pico-8 play session: mixed d-pad (fixed 12-tick cycle)

[t = 8 s] mixed d-pad (1.2s cycle ×~6): → ← ↑ ↓ + 🅾/❎ taps, ~8s
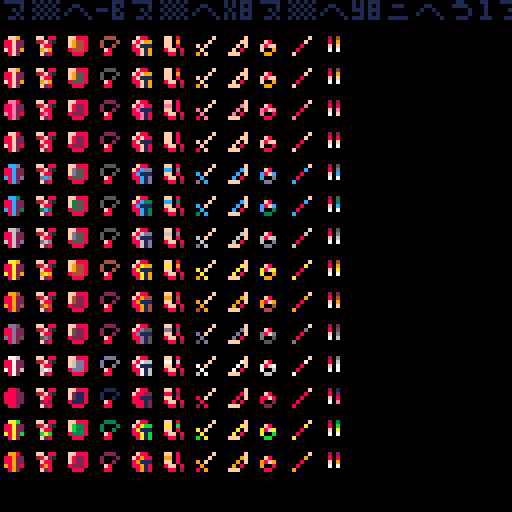

pico-8 cartridge
version 39
__lua__

printh('debug started','debug',true)
function debug(s)
 printh(tostr(s),'debug',false)
end

function clone(t1)
 local result={}
 for i=1,#t1 do
  result[i]=t1[i]
 end
 return result
end

function concat(t1,t2)
 local result=clone(t1)
 for i=1,#t2 do
  add(result,t2[i])
 end
 return result
end

colors={}

for i=0,13 do
 colors[i+1]={sget(i,8),sget(i,9),sget(i,10),sget(i,11)}
end

curindex=1

printh('debug started','debug',true)
function debug(s)
 printh(tostr(s),'debug',false)
end

running=0
function _update60()
 running+=1
 if btnp(6) then
  running=-1
 end

 if running <= 0 then
  return
 end

 if btnp(0) then
  curindex=curindex-1
 end
 if btnp(1) then
  curindex=curindex+1
 end
 curindex=mid(1,curindex,#colors)
end

function _draw()
 if running <= 0 then
  cls(2)
  return
 end
 cls()
 for sprite=0,10 do
  for color=1,#colors do
   pal(concat(concat({1},colors[curindex]),colors[color]),0)
   spr(sprite,sprite*8,color*8)
   
   pset(84,color*8+1,6)
   pset(84,color*8+2,7)
   pset(84,color*8+3,8)
   pset(84,color*8+4,9)
   
   pal()

   pset(82,color*8+1,sget(curindex-1,8))
   pset(82,color*8+2,sget(curindex-1,9))
   pset(82,color*8+3,sget(curindex-1,10))
   pset(82,color*8+4,sget(curindex-1,11))
  end
 end

 src="⁶-b⁶x8⁶y8ᶜ1⁶.ユユラョ◝◝◝◝⁶-#⁶.◝よ○○oエれ³⁸⁶-#ᶜ2⁶.\0@██… <ュ²1⁶.ムメミエエ゜~ュ⁶.	ᵇ○◝ュ◜◝◜⁶-#ᶜ1⁶.⁷エ○○|ュヲユ⁸⁶-#ᶜ2⁶.\0\0\0\0³³⁷ᶠ⁶-#ᶜ1⁶.\0\0\0\0\0⁷ユユ⁸⁶-#ᶜ5⁶.\0\0\0\0\0\0²\0⁸⁶-#ᶜ6⁶.\0\0\0\0\0\0⁴²⁸⁶-#ᶜd⁶.\0\0\0\0\0\0\0ᶜ⁸⁶-#ᶜf⁶.\0\0\0\0\0\0\0¹⁶-#ᶜ1⁶.\0\0\0\0➡️むシ?⁶.\0\0\0\0²⁴\0\0 ⁶. \0\0\0\0\0\0\0⁶.\0\0█Iそユユラ⁶-#⁶.ュヲンュ◝◝ン0⁸⁶-#ᶜ2⁶.\0\0\0\0\0\0\0ら⁸⁶-#ᶜ5⁶.\0\0\0\0\0\0\0¹⁸⁶-#ᶜ6⁶.\0\0\0\0\0\0⁶ᵉ²1ᶜ2⁶.らさお~◝◜◝◝⁶.○に◝ル◝◝◝◝⁶.³ᶠ⁷れネンン~⁶.\0\0\0\0\0\0\0³\n ⁶.ヲユナ<~ュヲナ⁶.ヨん◆ᵉᶜ⁵○◝²1⁶.◝ョョ◜◝◝ョ◝⁸⁶-#ᶜ8⁶.\0\0\0\0\0\0²\0²1ᶜ2⁶.ᶠᶠ⁷³¹\0¹\0⁸⁶-#ᶜ5⁶.@\0⁸\0\0\0\0(⁸⁶-#ᶜ6⁶.█`p<>せ⁶♥⁸⁶-#ᶜ7⁶.\0\0\0\0\0\0 ▮⁸⁶-#ᶜd⁶.\0\0█ら\0\0\0\0⁸⁶-#ᶜf⁶.\0█\0\0らXス@²1ᶜ5⁶.\0\0⁷\0\0\0\0ヌ⁸⁶-#ᶜ6⁶.\0\0ヲャ。ョャ▮⁸⁶-#ᶜ7⁶.¹\0\0\0²²⁴\r⁸⁶-#ᶜd⁶.ᵉᶠ\0⁴\0\0\0\0⁸⁶-#ᶜf⁶.\0\0\0\0ナ\0\0\0²1ᶜ5⁶.\0\0\0\0\0\0⌂⁴⁸⁶-#ᶜ6⁶.\0\0◝◝ユqqP⁸⁶-#ᶜd⁶.\0\0\0\0\0🅾️\0\n⁸⁶-#ᶜf⁶.\0\0\0\0ᶠ\0\0 ⁶-#ᶜ1⁶.█L⁸\0⁴\0¹¹⁸⁶-#ᶜ5⁶.\0\0\0\0\0\0\0█⁸⁶-#ᶜ6⁶.\0\0qs{|tn⁸⁶-#ᶜd⁶.\0\0█⁸█⬇️█\0⁸⁶-#ᶜf⁶.\0\0⁶░\0\0\n▮⁶-#ᶜ1⁶.\0あ…ppppp⁸⁶-#ᶜ5⁶.\0\0\0\0\0█☉☉⁸⁶-#ᶜ6⁶.\0\0ᵇᶠ⁷⁶⁶⁶⁸⁶-#ᶜd⁶.\0\0\0\0⁸⁸\0\0⁸⁶-#ᶜf⁶.\0\0⁴\0\0¹¹¹⁶-#ᶜ1⁶.\0れ⁸H 8x8⁸⁶-#ᶜ5⁶.\0\0\0\0@@\0\0⁸⁶-#ᶜ6⁶.\0\0⁷♥♥♥✽♥⁸⁶-#ᶜ7⁶.\0\0█\0\0\0\0\0⁸⁶-#ᶜd⁶.\0\0\0\0\0\0\0@⁸⁶-#ᶜf⁶.\0\0\0\0\0\0²\0⁶-#ᶜ1⁶.ヌル▮\0⁴⁴\0\0⁸⁶-#ᶜ5⁶.\0\0\0\0\0\0ろ\0⁸⁶-#ᶜ6⁶.\0\0ナヨャk•Z⁸⁶-#ᶜ7⁶.\0\0³²\0\0 █⁸⁶-#ᶜd⁶.\0\0\0\0\0█\0⁴⁸⁶-#ᶜf⁶.\0\0\0\0\0▮\0!²1ᶜ2⁶.ら\0\0\0\0\0\0\0⁸⁶-#ᶜ5⁶.\0\0▮▮ᶜ²⁴0⁸⁶-#ᶜ6⁶.?◝ヤフb`らア⁸⁶-#ᶜ7⁶.\0\0\0\0\0\0\0²⁸⁶-#ᶜd⁶.\0\0\0⁸█¹!¹⁸⁶-#ᶜf⁶.\0\0\0\0¹█\0\0²2ᶜ5⁶.\0\0²\0\0⁸\0\0⁸⁶-#ᶜ6⁶.\0\0¹⁵³³⁷ᶠ⁸⁶-#ᶜd⁶.\0\0\0²ᶜ⁴\0\0²2ᶜ1⁶.█ら@\0\0\0\0\0²2⁶.¹█$\0\0\0█ナ⁸⁶-#ᶜ5⁶.\0\0\0\0\0█\0\0²2ᶜ1⁶.ッッ◜◜◝◝◝ト\n⁶-#⁶.◝◝◝◝◝◝◝◜²1ᶜ2⁶.ら ◝◝◜ヲ@◝⁶.◝~◝◝◝◝ヲ◝²1⁶.~?゜ᶠ⁷³³¹⁸⁶-#ᶜ5⁶.\0\0\0\0\0⁴\0\0⁸⁶-#ᶜ6⁶.\0█\0Pp8$<⁸⁶-#ᶜ7⁶.\0\0\0█\0\0▮²⁸⁶-#ᶜd⁶.\0\0\0\0☉ららら⁸⁶-#ᶜf⁶.█@ナ \0\0⁸\0²1ᶜ5⁶.⁸\0\0\0ᶜ⁴²⁴⁸⁶-#ᶜ6⁶.!█!█ユユxき⁸⁶-#ᶜ7⁶.らaP`\0⁸\0\0⁸⁶-#ᶜd⁶.⁘ᵉ⁶⁷³³▒S⁸⁶-#ᶜf⁶.²\0█▮\0\0\0\0²1ᶜ5⁶.²\0\0\0\0\0\0⁸⁸⁶-#ᶜ6⁶.ュをュ◝ャン◜ユ⁸⁶-#ᶜ7⁶.¹1\0\0\0\0\0\0⁸⁶-#ᶜd⁶.\0\0\0\0⁴⁶¹⁷⁸⁶-#ᶜf⁶.\0⁸¹\0\0\0\0\0²1ᶜ2⁶.\0\0\0\0\0⁸「「⁸⁶-#ᶜ5⁶.\0²²ᵉ█\0\0█⁸⁶-#ᶜ6⁶.A…▥➡️3⁙¹¹⁸⁶-#ᶜ7⁶.8)\0\0\0\0\0\0⁸⁶-#ᶜd⁶.\0\0``@ナヌf⁸⁶-#ᶜf⁶.\0@\0\0\0\0\0\0²1ᶜ5⁶.█☉☉█…⁸⁸⁸⁸⁶-#ᶜ6⁶.e7swgcネ█⁸⁶-#ᶜ7⁶.⁸@\0\0\0\0\0\0⁸⁶-#ᶜd⁶.\0\0\0\0\0░⁴g⁸⁶-#ᶜf⁶.□\0⁴\0\0\0\0\0²5ᶜ6⁶.nv○=○み▤\0⁸⁶-#ᶜ7⁶.\0⁸\0\0\0\0\0\0⁸⁶-#ᶜd⁶.\0\0\0B█Fg◝⁸⁶-#ᶜf⁶.■¹\0\0\0\0\0\0²5ᶜ1⁶.\0\0\0\0\0\0\0 ⁸⁶-#ᶜ6⁶.リ○◝?や=%\0⁸⁶-#ᶜ7⁶.ᶜ█\0\0\0\0\0\0⁸⁶-#ᶜd⁶.\0\0\0█Bるソト²5ᶜ1⁶.\0\0\0\0\0\0²\0⁸⁶-#ᶜ2⁶.\0\0\0\0\0\0\0²⁸⁶-#ᶜ6⁶.ユるリリャzx8⁸⁶-#ᶜ7⁶.\0!\0\0\0\0\0\0⁸⁶-#ᶜd⁶.\0▮\0⁸\0✽▒E⁸⁶-#ᶜf⁶.⁷⁴\0\0\0\0\0\0²5ᶜ1⁶.\0 \0▮▮⁸⁸⁴⁸⁶-#ᶜ6⁶.ャOり@ナナユユ⁸⁶-#ᶜ7⁶.\0█\0█\0\0\0\0⁸⁶-#ᶜd⁶.\0▮゛'⁷³²\n⁸⁶-#ᶜf⁶.⁴\0\0\0\0\0\0\0²5ᶜ2⁶.ヌら█\0\0\0\0\0⁸⁶-#ᶜ6⁶.「0srりれCネ⁸⁶-#ᶜ7⁶.\0	\0¹²⁴█\0⁸⁶-#ᶜd⁶.⁴⁶ᶜ☉<8<「⁸⁶-#ᶜf⁶.¹\0\0\0\0\0\0\0²5ᶜ2⁶.◝◝◝◝◜◜ュヲ⁸⁶-#ᶜ6⁶.\0\0\0\0\0¹³⁷²1ᶜ2⁶.◝◝◝○◝◝◝◝⁶./ᶠ³「ᶠ⁷³\0\n⁶-#ᶜ1⁶.◝◝◝◝◝◝ョ◝²1ᶜ2⁶.◜ナ\0\0\0\0\0█²1⁶.◝?ᶜ²\0\0\0¹⁸⁶-#ᶜ5⁶.\0@ \0\0\0\0\0⁸⁶-#ᶜ6⁶.\0\0█`ぬ@っナ⁸⁶-#ᶜ7⁶.\0█\0\0\0…▮¥⁸⁶-#ᶜf⁶.\0\0@█@($⁴²6ᶜ7⁶.²$ᵇ⁴\0\0\0\0⁸⁶-#ᶜd⁶.ナ…\0\0\0\0\0\0⁸⁶-#ᶜf⁶.ᶜ²\0³\0\0\0\0²6ᶜ2⁶.\0▮8<ヘュヲュ⁸⁶-#ᶜ5⁶.ᶜᶜ⁶\0⁘\0\0\0⁸⁶-#ᶜd⁶.⁙⬇️▒²²\0\0\0²6ᶜ1⁶.\0\0\0¹\0\0\0\0⁸⁶-#ᶜ2⁶.\0ヲュ◜◝◝◝◝⁸⁶-#ᶜd⁶.⁷⁷³\0\0\0\0\0²6ᶜ2⁶.「◝◝◝◝◝◝◝⁸⁶-#ᶜ5⁶.█\0\0\0\0\0\0\0⁸⁶-#ᶜd⁶.f\0\0\0\0\0\0\0²6ᶜ2⁶.▮◝◝◝◝◝◝◝⁸⁶-#ᶜ5⁶.⁸\0\0\0\0\0\0\0⁸⁶-#ᶜd⁶.⁵\0\0\0\0\0\0\0²6ᶜ2⁶.\0◝◝◝◝◝◝◝⁸⁶-#ᶜd⁶.よ\0\0\0\0\0\0\0²2ᶜ5⁶. \0\0\0\0\0\0\0⁸⁶-#ᶜ8⁶.\0\0\0\0\0 \0\0⁸⁶-#ᶜd⁶.ト\0\0\0\0\0\0\0²2ᶜ5⁶.█\0\0\0\0\0\0\0⁸⁶-#ᶜ6⁶.「\0\0\0\0\0\0\0⁸⁶-#ᶜd⁶.a\0\0\0\0\0\0\0²2ᶜ1⁶.²\0▮█\0\0\0\0⁸⁶-#ᶜ6⁶.ヲヲナ@\0\0\0\0⁸⁶-#ᶜ8⁶.\0\0\0\0\0█\0\0⁸⁶-#ᶜd⁶.¹\0\0\0\0\0\0\0²2ᶜ1⁶.\0\0\0\0²\0\0\0⁸⁶-#ᶜ6⁶.らカxヲュ◜◝ュ⁸⁶-#ᶜ7⁶.\0 \0\0\0\0\0\0⁸⁶-#ᶜd⁶.?ᶜ⁴⁴\0\0\0\0⁸⁶-#ᶜf⁶.\0\0█\0\0\0\0\0²2ᶜ1⁶.\0\0\0\0█\0\0\0⁸⁶-#ᶜ6⁶.ᶠ゜¥4yワヤ◝⁸⁶-#ᶜ7⁶.\0\0⁴ᵇ⁶⁸▮\0⁸⁶-#ᶜd⁶.\0\0!\0\0\0\0\0²2ᶜ1⁶.ヘュ◝◝◝ワ◜ュ⁸⁶-#ᶜ6⁶.\0\0\0\0\0\0¹³²1 \n⁶-#ᶜ1⁶.◝◝◝◝◝◝{◝²1ᶜ2⁶.0▮\0\0\0\0\0\0⁸⁶-#ᶜ5⁶.\0@\0\0▮\0\0⁸⁸⁶-#ᶜ6⁶.\0\0@█ナユナ█⁸⁶-#ᶜ7⁶.\0\0█@\0\0\0\0⁸⁶-#ᶜd⁶.\0\0\0 \0\0\0\0⁸⁶-#ᶜf⁶.\0█\0\0\0\0\0\0²1ᶜ6⁶.ユュ◜◝◝◝◝?⁸⁶-#ᶜ7⁶.⁵³\0\0\0\0\0\0⁸⁶-#ᶜf⁶.\n\0¹\0\0\0\0\0²1ᶜ2⁶.\0\0█Pき ¹@⁸⁶-#ᶜ5⁶.\0\0\0\0\0\0\0¹⁸⁶-#ᶜ6⁶.◝○?ᶠ⁷¹\0\0²1ᶜ2⁶.◜◝◝◝ュ⁸\0き⁸⁶-#ᶜ5⁶.\0\0\0\0\0⁴\0▮⁸⁶-#ᶜ6⁶.¹\0\0\0\0\0\0\0²1ᶜ2⁶.◝◝◝◝◜ヲマモ⁸⁶-#ᶜ5⁶.\0\0\0\0¹\0\0▮⁸⁶-#ᶜd⁶.\0\0\0\0\0²\0\0²2   ᶜ1⁶.\0\0\0」\0\0\0\0 ²2⁶.\0\0\0\0\0\0⁴\0⁸⁶-#ᶜ5⁶.\0\0\0\0\0\0▮⁸²2ᶜ1⁶.\0\0\0\0\0\0@@⁸⁶-#ᶜ6⁶.ヲナら\0\0\0\0\0⁸⁶-#ᶜd⁶.\0\0\0█\0\0\0\0²2ᶜ1⁶.\0\0\0\0\0\0⁴▶⁸⁶-#ᶜ5⁶.\0\0\0\0¹\0\0\0⁸⁶-#ᶜ6⁶.◝◝◝◝◜ュユナ²2ᶜ1⁶.ま\0▮\0██\0ら⁸⁶-#ᶜ5⁶.\0\0\0\0@\0\0\0⁸⁶-#ᶜ6⁶.³⁷ᶠ゜??○?⁸⁶-#ᶜ7⁶.\0\0\0\0\0@\0\0⁸⁶-#ᶜd⁶.\0⁸\0\0\0\0█\0⁸⁶-#ᶜf⁶.⁴\0\0\0\0\0\0\0²2ᶜ1⁶.タュ◜◝◝◝◝◝\n⁶-#⁶.ワャン◝か\0\0\0⁸⁶-#ᶜ2⁶.\0\0\0\0`◝◝○⁸⁶-#ᶜ8⁶.\0\0\0\0\0\0\0█⁶-#ᶜ1⁶.○ン◝ツ\0\0\0\0⁸⁶-#ᶜ2⁶.\0\0\0 ワ◜◝◝⁸⁶-#ᶜ5⁶.\0⁴\0²⁸¹\0\0²1ᶜ2⁶.\0\0\0⁴◝◝◝◝⁸⁶-#ᶜ6⁶.ᶠ⁴\0\0\0\0\0\0⁸⁶-#ᶜd⁶.▮\0\0\0\0\0\0\0²1ᶜ2⁶.\0█きョョ◝よ◝⁸⁶-#ᶜ5⁶.¹\0▮\0²\0\0\0⁸⁶-#ᶜ8⁶.\0\0\0\0\0\0@\0⁸⁶-#ᶜd⁶.\0▮\0\0\0\0\0\0²1ᶜ2⁶.ユxuヤ~◝▥フ⁸⁶-#ᶜ5⁶.⁸\0☉\0¹\0\0\0⁸⁶-#ᶜ8⁶.\0█\0▮█\0f「²2⁶.\0\0□█ っ}ル⁸⁶-#ᶜd⁶.\0▮\0\0\0\0\0\0²2ᶜ8⁶.\0\0\nr○よモエ⁸⁶-#ᶜ9⁶.\0\0\0\0\0@■0²2ᶜ8⁶.\0\0\0\0。◝◝◜⁸⁶-#ᶜ9⁶.\0\0\0\0\0\0\0¹²2ᶜ8⁶.\0\0\0\0n◝◝ャ⁸⁶-#ᶜ9⁶.\0\0\0\0\0\0\0⁴²2ᶜ8⁶.\0\0█□V◝ト◝⁸⁶-#ᶜ9⁶.\0\0\0\0\0\0 \0²2ᶜ8⁶.\0³\0 をか◝よ⁸⁶-#ᶜ9⁶.\0\0\0\0\0\0\0@²2ᶜ8⁶.\0\0\0²□'OO⁸⁶-#ᶜ9⁶.\0\0\0\0\0\0\0▮⁸⁶-#ᶜd⁶.\0⁴\0\0\0\0\0\0²2ᶜ5⁶.▮\0\0\0\0\0\0\0⁸⁶-#ᶜ8⁶.\0\0\0\0¹⁸\0-²2ᶜ1⁶.○ユ\0\0\0\0\0\0⁸⁶-#ᶜ6⁶.█\0\0\0\0\0\0\0⁸⁶-#ᶜ8⁶.\0\0\0\0\0\0\0▮²2ᶜ1⁶.ナヲ⬆️\0\0\0\0\0⁸⁶-#ᶜ5⁶.▮\0²⁸\0\0\0\0⁸⁶-#ᶜ6⁶.ᶠ⁷\0\0\0\0\0\0⁸⁶-#ᶜ8⁶.\0\0\0\0\0\0▮\0²2ᶜ1⁶.◜◝ョョ8\0\0\0⁸⁶-#ᶜ5⁶.\0\0\0\0\0\0⁸\0\n²2⁶.\0\0\0\0\0\0き\0⁸⁶-#ᶜ8⁶.\0@\0 \0\0\0\0²2⁶.\0²¹\0\0\0\0\0²2ᶜ5⁶.\0\0\0\0\0\0\0█⁸⁶-#ᶜ8⁶.\0\0⁸²███\0⁸⁶-#ᶜd⁶.\0\0\0\0²\0\0\0²2ᶜ8⁶.⁴█\0 そ█\0▮⁸⁶-#ᶜ9⁶.\0\0 \0\0\0\0\0²2ᶜ8⁶.LHヲzョ◝◜@⁸⁶-#ᶜ9⁶.\0\0\0▒\0\0\0█²2ᶜ8⁶.ょヤ◝ワよo◝◝⁸⁶-#ᶜ9⁶.\0▮\0⁸@▮\0\0⁸⁶-#ᶜa⁶.\0\0\0\0\0█\0\0²8ᶜ9⁶.`…☉ヲ◝ュもq⁸⁶-#ᶜa⁶.\0\0\0\0\0\0@☉²8ᶜ9⁶.@かトよ\0³³ᶠ⁸⁶-#ᶜa⁶.\0\0 @◝ュュユ²8ᶜ9⁶.ョ◝ャク\0\0\0\0⁸⁶-#ᶜa⁶.\0\0⁴,◝◝◝◝²8ᶜ9⁶.7○◝コ█@ヲュ⁸⁶-#ᶜa⁶.\0\0\0*○よ⁷³²8ᶜ9⁶.\0\0\0◝+?○_⁸⁶-#ᶜa⁶.\0\0\0\0⁴\0\0\0²8ᶜ9⁶.⁸\0\0@⁷³!\0²8ᶜ2⁶.…ひ\0\0@\0██⁸⁶-#ᶜ9⁶.\0\0\0\0▮\0²\0²8ᶜ2⁶.とフ◝セ゜っスト⁸⁶-#ᶜ9⁶.\0\0\0\0\0\0⁴\0²8ᶜ2⁶.◝クヤトよ!コ⁴⁶.ヤ◝◝ャ◝w◝ト\n²8⁶.◝◝◝ト~○?\0⁸⁶-#ᶜ5⁶.\0\0\0\0\0\0@\0⁸⁶-#ᶜ9⁶.\0\0\0\0███\0⁸⁶-#ᶜa⁶.\0\0\0\0\0\0\0◝⁸⁶-#ᶜd⁶.\0\0\0 \0\0\0\0²8ᶜ1⁶.\0\0\0\0\0  \0⁸⁶-#ᶜ2⁶.◝◝◝}ユ▮▮\0⁸⁶-#ᶜ5⁶.\0\0\0█\0\0\0\0⁸⁶-#ᶜ6⁶.\0\0\0\0\0\0らら⁸⁶-#ᶜ9⁶.\0\0\0\0⁷ᶠᶜ⁸⁸⁶-#ᶜa⁶.\0\0\0\0\0ら³7²8ᶜ2⁶.◜ャ⬇️🐱✽\0\0\0⁸⁶-#ᶜ5⁶.\0⁴⁴⁴\0\0\0\0⁸⁶-#ᶜ6⁶.\0\0\0\0\0\0⁴た⁸⁶-#ᶜ9⁶.\0\0008xx▮\0\0⁸⁶-#ᶜa⁶.\0\0\0\0\0ヤめR⁸⁶-#ᶜd⁶.\0\0\0¹\0\0@\0⁸⁶-#ᶜf⁶.\0\0\0\0\0\0\0⁴²8ᶜ2⁶.よ○○\0\0\0\0\0⁸⁶-#ᶜ5⁶.@\0\0\0\0\0\0\0⁸⁶-#ᶜ6⁶.\0\0\0\0\0@◝O⁸⁶-#ᶜ9⁶.\0\0█゜▮\0\0\0⁸⁶-#ᶜa⁶.\0\0\0ナヤ?\0\0⁸⁶-#ᶜf⁶.\0\0\0\0\0█\0ぬ²8ᶜ2⁶.38\0\0\0\0\0\0⁸⁶-#ᶜ5⁶.⁸D\0\0\0\0\0\0⁸⁶-#ᶜ6⁶.\0\0\0\0\0Q+ᵉ⁸⁶-#ᶜ9⁶.\0█^\0\0\0\0\0⁸⁶-#ᶜa⁶.\0\0く◝◝\0⁴\0⁸⁶-#ᶜf⁶.\0\0\0\0\0なオヨ²8ᶜ2⁶.◀\0\0\0\0\0\0\0⁸⁶-#ᶜ6⁶.\0\0\0\0⁸ れ³⁸⁶-#ᶜ9⁶.█◝2\0\0\0\0\0⁸⁶-#ᶜa⁶.\0\0イ◝ネC\0\0⁸⁶-#ᶜf⁶.\0\0\0\0⁘う<ュ²8ᶜ6⁶.\0\0\0\0\0	gH⁸⁶-#ᶜ9⁶.|へ◝ \0\0\0\0⁸⁶-#ᶜa⁶.\0\0\0トンら█\0⁸⁶-#ᶜf⁶.\0\0\0\0⁶6「ほ²8ᶜ5⁶.\0\0\0\0\0▮ᶜ⁴⁸⁶-#ᶜ6⁶.\0\0\0\0\0\0ナ\0⁸⁶-#ᶜ9⁶.゛◝えっd⁸\0\0⁸⁶-#ᶜa⁶.ナ\0\0³⬇️'■³⁸⁶-#ᶜd⁶.\0\0\0 ⁸\0²⁸⁸⁶-#ᶜf⁶.\0\0\0⁴\0ら\0ユ²8ᶜ6⁶.\0\0\0\0\0\0ᵇ\0⁸⁶-#ᶜ9⁶.☉よ_p\0\0\0\0⁸⁶-#ᶜa⁶.w@ ᶠ◝ナユ\0⁸⁶-#ᶜf⁶.\0\0\0\0\0゜⁴◝²8ᶜ5⁶.\0\0\0\0\0¹⁶⁶⁸⁶-#ᶜ6⁶.\0\0\0\0\0\0@@⁸⁶-#ᶜ9⁶.○かフち\0\0▮\0⁸⁶-#ᶜa⁶.\0\0▮Tュb!0⁸⁶-#ᶜd⁶.\0\0\0\0\0▮\0\0⁸⁶-#ᶜf⁶.\0\0\0\0\0██▒²8ᶜ6⁶.\0\0\0\0\0\0☉る⁸⁶-#ᶜ9⁶.か█メV`\0\0\0⁸⁶-#ᶜa⁶. @▮た◆ゆv\0⁸⁶-#ᶜd⁶.\0\0\0\0▮@\0\0⁸⁶-#ᶜf⁶.\0\0\0\0\0¹¹=²8ᶜ2⁶.らナ\0\0\0\0\0\0⁸⁶-#ᶜ6⁶.\0\0\0\0\0\0➡️リ⁸⁶-#ᶜ9⁶.²□◝◜⁘⁴\0\0⁸⁶-#ᶜa⁶.\0\0\0¹ミャh\0⁸⁶-#ᶜd⁶.\0\0\0\0\0\0⁴ᶜ⁸⁶-#ᶜf⁶.\0\0\0\0\0\0²\0²8ᶜ2⁶.ミりナ\0\0\0\0\0⁸⁶-#ᶜ5⁶.\0 \0\0\0\0\0\0⁸⁶-#ᶜ6⁶.\0\0\0\0\0\0\0ン⁸⁶-#ᶜ9⁶.\0⁸゜ルき \0\0⁸⁶-#ᶜa⁶.\0\0\0ᵇ_ト◝⁶²8ᶜ2⁶.シ◝くナナ\0\0\0⁸⁶-#ᶜ5⁶.\0\0@\0\0\0\0\0⁸⁶-#ᶜ6⁶.\0\0\0\0\0\0¹!⁸⁶-#ᶜ9⁶.\0\0\0゜゜ぬ▮\0⁸⁶-#ᶜa⁶.\0\0\0\0\0Gモテ⁸⁶-#ᶜd⁶. \0²\0\0\0\0\0²8ᶜ2⁶.エヤ◝。。\0\0\0⁸⁶-#ᶜ5⁶.\0▮\0²²\0\0\0⁸⁶-#ᶜ9⁶.\0\0\0@ナョ{ち⁸⁶-#ᶜa⁶.\0\0\0\0\0\0░T⁸⁶-#ᶜd⁶.\0\0\0\0\0\0\0¹²8ᶜ2⁶.トヲ🅾️4うᵉ`\0⁸⁶-#ᶜ5⁶.\0\0aJ`ユ█\0⁸⁶-#ᶜ9⁶.\0\0\0\0\0¹¹l⁸⁶-#ᶜa⁶.\0\0\0\0\0\0⁴⧗⁸⁶-#ᶜd⁶.\0¹\0\0²\0\n\0\n²6ᶜa⁶.ト\0\0\0\0\0\0\0²6⁶.=\0\0\0\0\0\0\0⁸⁶-#ᶜd⁶.\0\0\0\0\0\0\0008⁸⁶-#ᶜf⁶.\0\0\0█\0\0\0\0²6ᶜ7⁶.\0\0\0@ ウ>y⁸⁶-#ᶜf⁶.³◝◝よト1り●²6ᶜd⁶.\0\0\0⁴\0\0\0\0⁸⁶-#ᶜf⁶.ヲナユユxxx☉²6ᶜ5⁶.\0\0\0\0\0\0\0¹⁸⁶-#ᶜ7⁶.\0\0\0\0¹ \0\0⁸⁶-#ᶜd⁶.\0\0\0\0\0\0²²⁸⁶-#ᶜf⁶.り➡️▒り\0█ニら²6ᶜ5⁶.\0\0\0\0\0\0██⁸⁶-#ᶜd⁶.\0\0\0\0\0\0@\0⁸⁶-#ᶜf⁶.ュ@○~xy¹³²6ᶜ5⁶.\0██らpp8○⁸⁶-#ᶜ8⁶.█\0\0\0\0\0\0\0⁸⁶-#ᶜa⁶.\0\0  \0\0²\0⁸⁶-#ᶜd⁶.\0\0@□\0⁸⁴\0⁸⁶-#ᶜf⁶.7⁷⁷\0\0███²6ᶜ5⁶.⁶³²³\0\0\0\0⁸⁶-#ᶜ7⁶.\0\0\0@██らら⁸⁶-#ᶜ8⁶.¹\0\0\0\0\0\0\0⁸⁶-#ᶜa⁶.⁸\0\0\0\0\0\0\0⁸⁶-#ᶜd⁶.\0\0	\0\0\0\0 ⁸⁶-#ᶜf⁶.ぬきオき@A\0¹²6ᶜ7⁶.\0\0\"->??7⁸⁶-#ᶜf⁶.ウヤツ□¹\0\0H²6ᶜ1⁶.\0\0\0\0█\0\0\0⁸⁶-#ᶜ2⁶.\0\0\0█\0\0\0\0⁸⁶-#ᶜ5⁶.ᵉ8(x`ら█ら⁸⁶-#ᶜ8⁶.▮@\0\0\0\0\0\0⁸⁶-#ᶜa⁶.@\0ら\0\0\0\0\0⁸⁶-#ᶜd⁶. \0▮\0\0\0@\0⁸⁶-#ᶜf⁶.¹\0²⁷\0\0<▮²6ᶜ5⁶.\0\0\0\0¹¹#?⁸⁶-#ᶜ8⁶.\0\0\0\0\0\0▮\0⁸⁶-#ᶜd⁶.\0\0¹¹\0²ᶜ\0⁸⁶-#ᶜf⁶.xチスららら\0\0²6ᶜd⁶.ᶜ⁸⁴\0\0\0\0²⁸⁶-#ᶜf⁶.1\0003⁷³タヲヲ²6ᶜ7⁶.\0\0\0\0\0\0¹\0⁸⁶-#ᶜf⁶.⁸ypユユ?~○²6ᶜ2⁶.@\0\0\0\0\0\0\0⁸⁶-#ᶜ5⁶.█\0\0\0\0\0\0\0⁸⁶-#ᶜa⁶.²\0\0\0\0\0\0\0⁸⁶-#ᶜd⁶.0\0\0\0\0\0⁴ᶜ⁸⁶-#ᶜf⁶.\0\0¹Aく¹ ナ²6ᶜ5⁶.\0\0\0\0█\0\0\0⁸⁶-#ᶜa⁶.○/\0\0\0\0\0\0⁸⁶-#ᶜd⁶.█▮\0\0\0き\0 ⁸⁶-#ᶜf⁶.\0\0¹²\0²³ᶠ²6ᶜa⁶.ャャ▮\0\0\0\0\0⁸⁶-#ᶜd⁶.⁴\0\0\0\0\0\0\0\n²6ᶜ1⁶.\0\0\0\0ユユナヲ⁸⁶-#ᶜ5⁶.\0█ナユ⁸⁸¥⁴⁸⁶-#ᶜd⁶.ら`▮⁸⁴⁴¹¹²6ᶜ1⁶.\0\0⁴ᶠ⁶ᶠ⁷⁷⁸⁶-#ᶜ5⁶.、゜ᵇ\0	\0⁸⁸⁸⁶-#ᶜd⁶.c`…▮▮▮▮▮²6ᶜ7⁶.U█あ  \0\0\0⁸⁶-#ᶜd⁶.\0\0@▮\0\0█\0⁸⁶-#ᶜf⁶.ち~%Hら█\0\0²6ᶜ7⁶.\0\0\0²▒\0⁴\0⁸⁶-#ᶜf⁶.\0\0◜ノ@ららナ²6ᶜ7⁶.\0\0\0🐱²²\0\0⁸⁶-#ᶜd⁶.\0\0 \0\0█\0 ⁸⁶-#ᶜf⁶.\0きれ¹¹¹⁷¹²6ᶜ1⁶.\0\0\0\0\0\0\0⁸⁸⁶-#ᶜ5⁶.███らヲュュル⁸⁶-#ᶜd⁶.``x4⁶³²³⁸⁶-#ᶜf⁶.³\0\0\0\0\0\0\0²6ᶜ1⁶.\0¹\0\0\0\0\0\0⁸⁶-#ᶜ5⁶.ᶠᵉ⁷⁷⁷⁷⁷³⁸⁶-#ᶜ7⁶.\0\0Ppxユユユ⁸⁶-#ᶜd⁶.▮\0\0\0\0\0\0⁴⁸⁶-#ᶜf⁶.\0\0そ☉█⁸⁸\0²6ᶜ7⁶.█ら◝ワ◝◝ヤ{⁸⁶-#ᶜf⁶.@\0\0⁸\0\0▮░²6ᶜ7⁶.=?ほ◝◜ロ•~⁸⁶-#ᶜf⁶.²\0H\0¹	ノ▒²6ᶜ7⁶.\0\0_◝ャ◝セト⁸⁶-#ᶜf⁶.\0\0き\0⁴\0& ²6ᶜ1⁶.⁘\0\0\0\0\0@\0⁸⁶-#ᶜ2⁶.\0▮⁴\0\0P\0`⁸⁶-#ᶜ5⁶.+.むゆ◜なゆお⁸⁶-#ᶜ7⁶.\0\0\0\0¹\0¹¹⁸⁶-#ᶜd⁶.\0█@@\0\0\0\0⁸⁶-#ᶜf⁶.\0\0¹¹\0¹\0\0²6ᶜ1⁶.\0\0\0\0\0²¹\0⁸⁶-#ᶜ2⁶.\0\0\0\0²¹\0\0⁸⁶-#ᶜ5⁶.\0\0\0¹⁵█🐱⁷⁸⁶-#ᶜ7⁶.\0\0@\0\0\0\0\0⁸⁶-#ᶜ8⁶.\0\0\0\0\0\0\0@⁸⁶-#ᶜd⁶.\0²¹░@⁴L8⁸⁶-#ᶜf⁶.ヲヲま\0\0\0\0\0²6ᶜ7⁶.\0\0\0x▮😐らま⁸⁶-#ᶜf⁶.\0\0ュ░ムp<D²6ᶜ7⁶.\0\0\0\0\0²\0\0⁸⁶-#ᶜd⁶.⁴\0\0\0\0\0\0\0⁸⁶-#ᶜf⁶.ナナ◝◝◝}__²6ᶜa⁶.\0\0\0\0\0\0@\0⁸⁶-#ᶜf⁶.•゜‖▶³a\0\0²6ᶜd⁶.\0■\0\0\0\0\0\0\n²1ᶜ5⁶.⁸²ᵉ¥,`\0\0⁸⁶-#ᶜd⁶.⁷⁵\0\0\0\0\0\0²1ᶜ5⁶.⁸\0▮\0\0\0\0\0⁸⁶-#ᶜ6⁶.ナナ\0\0\0\0\0\0⁸⁶-#ᶜd⁶.▮▮\0\0\0\0\0\0²5ᶜ6⁶.◝◝○◝◜ュョ◜⁸⁶-#ᶜd⁶.\0\0█\0¹¹\0¹²5ᶜ1⁶.\0\0\0⁸⁸▤\0⁸⁸⁶-#ᶜ6⁶.?◝\0█\0\0\0\0⁸⁶-#ᶜd⁶.\0\0レ⁷リ'⁙‖⁸⁶-#ᶜf⁶.ら\0\0\0\0\0\0\0²5ᶜ1⁶.\0\0▮Pらぬナホ⁸⁶-#ᶜ6⁶.|▶\0\0²\0\0\0⁸⁶-#ᶜd⁶.█ ¹⁷	³¹\0⁸⁶-#ᶜf⁶.³\0\0\0\0\0\0\0²5ᶜ1⁶.⁴²ᶜt⁶%!⬇️⁸⁶-#ᶜ2⁶.█Hニ² @●ᶜ²5ᶜ1⁶.\0\0\0\0A■ら@⁸⁶-#ᶜ2⁶.¹\0し²、⁸	-⁸⁶-#ᶜ6⁶.⁸\0\0\0\0\0\0\0⁸⁶-#ᶜ7⁶.ユユ\0\0\0\0\0\0⁸⁶-#ᶜd⁶.\0⁸\0\0\0\0 \0²5ᶜ1⁶.\0\0⁶\r⁵\0²⁘⁸⁶-#ᶜ2⁶.\0\0\0\0\0ᵉ	²⁸⁶-#ᶜ6⁶.\0\0\0\0@@オ█⁸⁶-#ᶜ7⁶.○よ\0\0\0\0\0\0⁸⁶-#ᶜd⁶.\0\0\0▮\0▮\0\0⁸⁶-#ᶜf⁶.█@らら██\0@²5ᶜ1⁶.\0\0\0\0\0██\0⁸⁶-#ᶜ6⁶.\0\0▮\0 <?○⁸⁶-#ᶜ7⁶.H¹\0▮\0\0\0\0⁸⁶-#ᶜd⁶.\0\0@@B²@\0⁸⁶-#ᶜf⁶.ほ◜//。¹\0\0²5ᶜ1⁶.\0\0⁵ᵉ◀¹\r²⁸⁶-#ᶜ2⁶.\0\0\0\0⁸\0▮\\⁸⁶-#ᶜ6⁶. \0\0\0\0\0\0\0⁸⁶-#ᶜ7⁶.★つ\0\0\0\0\0\0⁸⁶-#ᶜd⁶.@@\0\0\0\0\0\0⁸⁶-#ᶜf⁶.\r⁘\0\0\0\0\0\0²5ᶜ1⁶.\0@\0\0\0⁴\0\0⁸⁶-#ᶜ2⁶.²☉b█$@¹$⁸⁶-#ᶜ7⁶.¹\0\0\0\0\0\0\0⁸⁶-#ᶜf⁶.\0¹\0\0\0\0\0\0²5ᶜ1⁶.\0²`P¹0\0\0⁸⁶-#ᶜ2⁶.\0¹	³>ᶜp@⁸⁶-#ᶜ8⁶.█\0\0\0\0\0\0\0⁸⁶-#ᶜa⁶. \0\0\0\0\0\0\0⁸⁶-#ᶜd⁶.「\0\0\0@\0\0\0²5ᶜ1⁶.\0\0\0\0\0\0▮¹⁸⁶-#ᶜ2⁶.\0¹\0\0\0\0\0\0⁸⁶-#ᶜ6⁶.³⁶⁘<゛R⁸\0⁸⁶-#ᶜ7⁶.オ\0\0\0\0\0\0\0⁸⁶-#ᶜd⁶.\0\0マららてbp⁸⁶-#ᶜf⁶.,ヲ\0\0\0\0\0\0²5ᶜ1⁶.\0\0\0²²²²²⁸⁶-#ᶜ6⁶.😐う`ナナききき⁸⁶-#ᶜd⁶.@\0。、、TX\\⁸⁶-#ᶜf⁶.3c█\0\0\0\0\0²5ᶜ1⁶.\0\0\0███\0\0⁸⁶-#ᶜ2⁶.\0\0 \0@@@ナ⁸⁶-#ᶜ6⁶.よヤ▶、゜゜゜゜⁸⁶-#ᶜd⁶.@\0⁸³\0\0\0\0⁸⁶-#ᶜf⁶.\0▮\0\0\0\0\0\0²5ᶜ1⁶.\0\0\0⁴⁶³\0\0⁸⁶-#ᶜ2⁶.\0\0\0¹\0⁴²⁴⁸⁶-#ᶜ6⁶.◝◝ら@\0\0\0\0⁸⁶-#ᶜd⁶.\0\0\0000ユっヲ█\n⁶-#ᶜ1⁶.◝◝◝◝ト◝◝◝⁶.◝◜◝◝}◝ャ◝²1ᶜ5⁶.\0\0²⁴け⬆️ろ☉⁸⁶-#ᶜ6⁶.ゃヘ0\0\0\0\0\0⁸⁶-#ᶜd⁶.6▶イタ」j\0\0²1ᶜ5⁶.█⁴⁴²⁶⁵⬇️!⁸⁶-#ᶜd⁶.⁷³³¹¹²⁴²²1ᶜ2⁶. ⁸\0\0\0@\0\0⁸⁶-#ᶜ5⁶.▤²\0X@●`ᶜ⁸⁶-#ᶜd⁶.⁴\0\0\0\0\0\0\0²1ᶜ2⁶.²\0\0⁴² \0\0⁸⁶-#ᶜ5⁶.p;ハ	く⁸/○⁸⁶-#ᶜd⁶.\0\0\0\0\0\0█\0²1ᶜ2⁶.★	` ⁸\0¹\0⁸⁶-#ᶜ5⁶.$ロえ웃□スノょ⁸⁶-#ᶜd⁶.\0\0\0\0█\0\0 ²1ᶜ2⁶.▮¹ \0⁶⁸▮D⁸⁶-#ᶜ5⁶.'\"ᵉᶠ☉ん◆)⁸⁶-#ᶜ6⁶.@\0@ら\0\0\0\0⁸⁶-#ᶜd⁶.\0ら█\0\0\0\0\0⁸⁶-#ᶜf⁶.█\0\0\0\0\0\0\0²1ᶜ2⁶.\0\0\0█\0\0▮\0⁸⁶-#ᶜ5⁶.█@☉2ネ?dP⁸⁶-#ᶜ6⁶.•#$\0\0\0\0\0⁸⁶-#ᶜd⁶.d、SMᶜ@\0\0²1ᶜ2⁶.ᶜ4@pT っ²⁸⁶-#ᶜ5⁶.ヨゃも⬇️きエ4ユ⁸⁶-#ᶜd⁶.\0\0\0ᶜ²\0\0\0²1ᶜ2⁶.(Dtyそ⁘‖\0⁸⁶-#ᶜ5⁶.シつ⬅️●W#マタ⁸⁶-#ᶜd⁶.\0▮\0\0\0\0\0\0²1ᶜ2⁶.き,웃わ%⁶ゆx⁸⁶-#ᶜ5⁶.G⧗v¥あン¹♥⁸⁶-#ᶜd⁶.⁸\0\0\0\0\0\0\0²1ᶜ2⁶.³\n⁙●²b⁵\0⁸⁶-#ᶜ5⁶.スuムi‖。\nS⁸⁶-#ᶜd⁶.$█\0\0\0\0\0\0²1ᶜ2⁶.\0\0\0\0\0¹\0\0⁸⁶-#ᶜ5⁶.▒⁵	Dᶠ &く⁸⁶-#ᶜ6⁶.@らききナ@\0\0⁸⁶-#ᶜd⁶.<「T「▮うオL²1ᶜ2⁶.き\0きナ█⁴  ⁸⁶-#ᶜ5⁶.	 @\0³ねᵉ▥⁸⁶-#ᶜ6⁶.◀゜」⁙⁸\0\0\0⁸⁶-#ᶜd⁶.\0\0⁶ᶜ⁘\n\0⁴²1ᶜ2⁶.\0\r¹C# き@⁸⁶-#ᶜ5⁶.んヌテてTウ▶め⁸⁶-#ᶜd⁶.8▮ \0\0\0\0\0\n²1 ⁶-#ᶜ1⁶.ョ◝ヤに◝や~⁙⁸⁶-#ᶜ2⁶.²\0\0\0\0\0\0\0⁸⁶-#ᶜ5⁶.\0\0▮@\0²¹さ⁶-#ᶜ1⁶.gヤz◝ヤ◜○◝⁸⁶-#ᶜ5⁶.…▮█\0\0\0█\0²1⁶.き⁴\0⁴h@\0ろ⁸⁶-#ᶜd⁶.⁴\0\0\0\0\0\0\0²1ᶜ2⁶.\0\0 ⁴ら\0\0\0⁸⁶-#ᶜ5⁶.*せっ█\0▮ケ░²1ᶜ2⁶.¹⁴\0\0\0\0\0\0⁸⁶-#ᶜ5⁶.ムタ@⁘⁴웃¹\0²1ᶜ2⁶.▮□ ¹\0⁘▮▮⁸⁶-#ᶜ5⁶.	ヘれ4ソ(ろ⁴⁸⁶-#ᶜd⁶.█\0\0\0\0\0⁸\0²1ᶜ2⁶.\0¹ᵉ\0\0\0\0²⁸⁶-#ᶜ5⁶.-ナ¹●ᵉᵉ゛0²1ᶜ2⁶.@\0\0\0█\0\0\0⁸⁶-#ᶜ5⁶.⁵` そ\0¹\0█²1ᶜ2⁶.\"ろh▮⁴⁸\0█⁸⁶-#ᶜ5⁶.@2❎ち0らL▮⁸⁶-#ᶜd⁶.⁴¹\0¹\0\0¹\0²1ᶜ2⁶.⁵\0░▮2⁴\0⁘⁸⁶-#ᶜ5⁶.\"「\nれゃ□ ¹⁸⁶-#ᶜd⁶.\0⁴\0\0\0\0\0\0²1ᶜ2⁶.P。-█²\0\0@⁸⁶-#ᶜ5⁶.とら²Dさ⁸□□⁸⁶-#ᶜd⁶.\0\0█\0\0\0\0\0²1ᶜ2⁶.H\0\0⁴J\0\0\0⁸⁶-#ᶜ5⁶.ほo\0む⁘ █😐⁸⁶-#ᶜ8⁶.\0\0²\0\0\0\0\0⁸⁶-#ᶜd⁶.\0\0\0\0\0\0\0▮²1ᶜ2⁶.\0▮\0\0\0\0▮¹⁸⁶-#ᶜ5⁶.e@²」\0\0\0\n⁸⁶-#ᶜd⁶.\0\0\0\0⁸\0\0\0²1ᶜ2⁶.E\0\0\0\0\0\0\0⁸⁶-#ᶜ5⁶.き¹$\0\0⁴\0\0²1ᶜ2⁶.\0@ᶜ@\0\0\0\0⁸⁶-#ᶜ5⁶.7「@\0³8 \0⁸⁶-#ᶜd⁶.\0 \0\0\0\0\0\0\n⁶-#ᶜ1⁶.ョ~○○ワ◝メ◜⁸⁶-#ᶜ5⁶.²¹█\0\0\0\0¹⁶-#ᶜ1⁶.◝○ト○?にッヤ⁸⁶-#ᶜ5⁶.\0\0\0██\0\0\0⁶-#ᶜ1⁶.ョ○よヤ○ュッ◝⁸⁶-#ᶜ5⁶.\0\0@\0\0²\0\0⁶-#ᶜ1⁶.にッ◝ャ◝◝レ◝⁸⁶-#ᶜ5⁶.P⁵\0\0\0\0\0\0⁶-#ᶜ1⁶.ワか○◝ョシ◝◝⁸⁶-#ᶜ2⁶.⁸@\0\0\0\0\0\0⁸⁶-#ᶜ5⁶.\0 █\0\0(\0\0⁶-#ᶜ1⁶.ョか~◝トョよ]⁸⁶-#ᶜ2⁶.\0`\0\0 \0\0\0⁸⁶-#ᶜ5⁶.²\0▒\0\0²@ ⁶-#ᶜ1⁶.マえ◝ヤト◝○か⁸⁶-#ᶜ2⁶.\0@\0\0\0\0\0\0⁸⁶-#ᶜ5⁶.‖\"\0▮ \0\0@⁸⁶-#ᶜd⁶.\0\0\0\0\0\0█\0⁶-#ᶜ1⁶.oヤ◝ワイ◝ャ◝⁸⁶-#ᶜ5⁶.▮▮\0⁸□\0⁴\0⁶-#ᶜ1⁶.ョ◝○◝めやワョ⁸⁶-#ᶜ5⁶.²\0█\0@@\0\0⁶-#ᶜ1⁶.G,◜るフメ◝<⁸⁶-#ᶜ2⁶.\0@\0\0\0\0\0\0⁸⁶-#ᶜ5⁶.ま⧗¹=「□\0█⁶-#ᶜ1⁶.Mリかン]◝◝◜⁸⁶-#ᶜ2⁶.█\0@²\0\0\0\0⁸⁶-#ᶜ5⁶.2ᶜ ⁴け\0\0\0⁶-#ᶜ1⁶.にヤめゃおシャモ⁸⁶-#ᶜ2⁶.▮\0\0\0 \0\0\0⁸⁶-#ᶜ5⁶.@▮D6@(\0▮⁶-#ᶜ1⁶.◝トワ◝ヤヤメワ⁸⁶-#ᶜ5⁶.\0 ⁸\0▮\0□\0²1⁶.\0「\n\0\0□▮\0⁶-#ᶜ1⁶.ロ◝◜◝◝ャ◝ト⁸⁶-#ᶜ5⁶.	\0¹\0\0⁴\0\0²1⁶.\0\0\0\0\0\0\0¹\n⁶-#ᶜ1⁶.◝◜ムお◝ョよ◝⁸⁶-#ᶜ5⁶.\0¹\0\0\0\0\0\0⁶-#ᶜ1⁶.◝ロ◝◝◝◝◝7⁸⁶-#ᶜ6⁶.\0\0\0\0\0\0\0@⁸⁶-#ᶜf⁶.\0\0\0\0\0\0\0█⁶-#ᶜ1⁶.◜oョ◜◝◝ヤエ⁸⁶-#ᶜ7⁶.\0\0\0\0\0\0\0000⁶-#ᶜ1⁶.◝◝よワツ◝{ゃ⁸⁶-#ᶜ5⁶.\0\0\0\0\0\0█\0⁸⁶-#ᶜ7⁶.\0\0\0\0\0\0\0⁴⁸⁶-#ᶜd⁶.\0\0\0\0\0\0\0\"⁶-#ᶜ1⁶.◝ョよ○◝トまい⁸⁶-#ᶜ5⁶.\0\0\0\0\0\0F\0⁸⁶-#ᶜ7⁶.\0\0\0\0\0\0\0D⁸⁶-#ᶜd⁶.\0\0\0\0\0\0¹\0⁶-#ᶜ1⁶.ヤ{oャロワ◝ミ⁸⁶-#ᶜ2⁶.\0\0\0⁴\0\0\0\0⁸⁶-#ᶜ5⁶.▮██\0\0⁸\0▮⁸⁶-#ᶜ7⁶.\0\0\0\0\0\0\0⁴⁶-#ᶜ1⁶.}゜Kや◝よ◝ヤ⁸⁶-#ᶜ5⁶.\0█\0\0\0@\0▮⁶-#ᶜ1⁶.ャlュふほ◝Cみ⁸⁶-#ᶜ6⁶.\0\0\0\0\0\0\0@⁸⁶-#ᶜ7⁶.\0\0\0\0\0\0\0²⁸⁶-#ᶜd⁶.\0¹\0\0\0\0<\0⁶-#ᶜ1⁶.◝ヤ_ツ◝◝◝サ⁸⁶-#ᶜ7⁶.\0\0\0\0\0\0\0¹⁶-#ᶜ1⁶.ヤョ◜◝ンン~O⁸⁶-#ᶜ5⁶.\0\0\0\0⁴⁴█\0⁸⁶-#ᶜ6⁶.\0\0\0\0\0\0\0█⁸⁶-#ᶜ7⁶.\0\0\0\0\0\0\0 ⁶-#ᶜ1⁶.ョワせ◝◝◝◝せ⁸⁶-#ᶜ5⁶.\0⁸\0\0\0\0\0@⁸⁶-#ᶜ7⁶.\0\0\0\0\0\0\0▮⁶-#ᶜ1⁶.◝よwャ◝ャャk⁸⁶-#ᶜ7⁶.\0\0\0\0\0\0\0▮⁸⁶-#ᶜd⁶.\0\0\0\0\0\0\0⁴⁶-#ᶜ1⁶.むヤ◝◝ハョ◜ン⁸⁶-#ᶜ5⁶.¹▮\0\0⁸²\0\0⁸⁶-#ᶜ7⁶.\0\0\0\0\0\0\0⁴⁸⁶-#ᶜd⁶.\0\0\0\0\0\0\0²⁶-#ᶜ1⁶.◝◝ツ◝◝◜○め⁸⁶-#ᶜ5⁶.\0\0\0\0\0\0█\0⁸⁶-#ᶜ6⁶.\0\0\0\0\0\0\0@⁸⁶-#ᶜ7⁶.\0\0\0\0\0\0\0⁴⁶-#ᶜ1⁶.ト{ャ◝◝めュ◝⁸⁶-#ᶜ5⁶. ░\0\0\0@²\0⁸⁶-#ᶜd⁶.\0\0\0\0\0\0¹\0²1ᶜ5⁶.@█\0\0\0\0ぬ⁸\n⁶-#ᶜ1⁶.エ◜}トトヤ◝◝⁸⁶-#ᶜ5⁶.\0\0\0 \0\0\0\0⁶-#ᶜ1⁶.?よ?つ◝◝ト◜⁸⁶-#ᶜ5⁶.\0\0\0@\0\0\0\0⁸⁶-#ᶜ7⁶.@@\0\0\0\0\0\0⁸⁶-#ᶜd⁶.█\0\0\0\0\0\0\0⁸⁶-#ᶜf⁶.\0\0@\0\0\0\0\0⁶-#ᶜ1⁶.クテ」❎○◝◜◝⁸⁶-#ᶜ5⁶.\0\0\0`\0\0¹\0⁸⁶-#ᶜ7⁶.(!す\0\0\0\0\0⁶-#ᶜ1⁶.ウワエᶠトトyワ⁸⁶-#ᶜ5⁶. \0\0P\0\0\0⁸⁸⁶-#ᶜ6⁶.\0\0\0█\0\0\0\0⁸⁶-#ᶜ7⁶.¹⁸\0\0\0\0\0\0⁸⁶-#ᶜd⁶.\0\0000\0\0\0\0\0⁶-#ᶜ1⁶.も;め<め◝◜ヤ⁸⁶-#ᶜ5⁶.\0\0\0@\0\0¹\0⁸⁶-#ᶜ6⁶.\0\0\0²\0\0\0\0⁸⁶-#ᶜ7⁶.@DD\0\0\0\0\0⁸⁶-#ᶜd⁶.\0\0\0¹\0\0\0\0⁶-#ᶜ1⁶.ランン⬇️◝◝◝◝⁸⁶-#ᶜ5⁶.¹²\0|\0\0\0\0⁸⁶-#ᶜ7⁶.⁴⁴⁴\0\0\0\0\0⁶-#ᶜ1⁶.エら◝◜◝◝よ◝⁸⁶-#ᶜ5⁶.▮\0\0¹\0\0\0\0⁸⁶-#ᶜ6⁶.\0ᶠ\0\0\0\0\0\0⁸⁶-#ᶜ7⁶.\0▮\0\0\0\0\0\0⁶-#ᶜ1⁶.}ュや⬇️◝に◜○⁸⁶-#ᶜ5⁶.\0\0\0\0\0@\0\0⁸⁶-#ᶜ6⁶.\0\0\0<\0\0\0\0⁸⁶-#ᶜ7⁶.²²²\0\0\0\0\0⁸⁶-#ᶜd⁶.\0\0@\0\0\0\0\0⁶-#ᶜ1⁶.pヘッへ◝よゆ◝⁸⁶-#ᶜ5⁶.\0\0\0¹\0\0\0\0⁸⁶-#ᶜ7⁶.¹¹¹\0\0\0\0\0⁶-#ᶜ1⁶.Oa}}◝◝○ョ⁸⁶-#ᶜ6⁶.█お\0\0\0\0\0\0⁸⁶-#ᶜ7⁶. \0█\0\0\0\0\0⁶-#ᶜ1⁶.にᶠにぬよ◝ワャ⁸⁶-#ᶜ5⁶.@\0@@\0\0\0\0⁸⁶-#ᶜ6⁶.\0█\0⁷\0\0\0\0⁸⁶-#ᶜ7⁶.▮▮▮\0\0\0\0\0⁸⁶-#ᶜd⁶.\0\0\0⁸\0\0\0\0⁸⁶-#ᶜf⁶.\0@\0\0\0\0\0\0⁶-#ᶜ1⁶.ネᶜヤヤ◝◝]◝⁸⁶-#ᶜ2⁶.\0\0\0\0\0\0█\0⁸⁶-#ᶜ5⁶.⁴\0\0▮\0\0²\0⁸⁶-#ᶜ6⁶.\0ネ\0\0\0\0\0\0⁸⁶-#ᶜ7⁶.▮▮▮\0\0\0\0\0⁶-#ᶜ1⁶.セッャ⬇️◝◝ヤ◝⁸⁶-#ᶜ5⁶. \0\0|\0\0\0\0⁸⁶-#ᶜ7⁶.⁴⁴⁴\0\0\0\0\0⁸⁶-#ᶜd⁶.²¹\0\0\0\0\0\0⁶-#ᶜ1⁶.めッみ{ヤ◝ワ◝⁸⁶-#ᶜ2⁶.\0\0\0\0\0\0⁸\0⁸⁶-#ᶜ5⁶.\0¹@⁴\0\0\0\0⁸⁶-#ᶜ7⁶.D⁴⁴\0\0\0\0\0⁸⁶-#ᶜd⁶.\0\0\0█\0\0\0\0⁶-#ᶜ1⁶.◝ワ◝ュ◝◝◝◝⁸⁶-#ᶜ6⁶.\0\0\0³\0\0\0\0²1ᶜ5⁶.\0\0▮\0\0\0\0\0"
 ?src,0,0,1
end
__gfx__
00000000000000000000000000000000000000000000000000000000000000000000000000000000000000000000000000000000000000000000000000000000
00887000044033000443330000666000004330000440300000000400000004000000000000000400000000000000000000000000000000000000000000000000
03382200023421000476630006000600043877000880700000004000000084000043000000008000000000000000000000000000000000000000000000000000
03382200004330000476630006006000038111000440300008040000000804000834800000030000000000000000000000000000000000000000000000000000
08382700007870000366630000430000033817000344030000800000008030000800700000300000000000000000000000000000000000000000000000000000
00382000004230000033300000330000003817000033020007080000044400000077000008000000000000000000000000000000000000000000000000000000
00000000000000000000000000000000000000000000000000000000000000000000000000000000000000000000000000000000000000000000000000000000
00000000000000000000000000000000000000000000000000000000000000000000000000000000000000000000000000000000000000000000000000000000
4522555422d132000000000000000000000000000000000000000000000000000000000000000000000000000000000000000000000000000000000000000000
9988d3d94562b8000000000000000000000000000000000000000000000000000000000000000000000000000000000000000000000000000000000000000000
ffefcc6a9d78a9000000000000000000000000000000000000000000000000000000000000000000000000000000000000000000000000000000000000000000
77f77777f67e77000000000000000000000000000000000000000000000000000000000000000000000000000000000000000000000000000000000000000000
